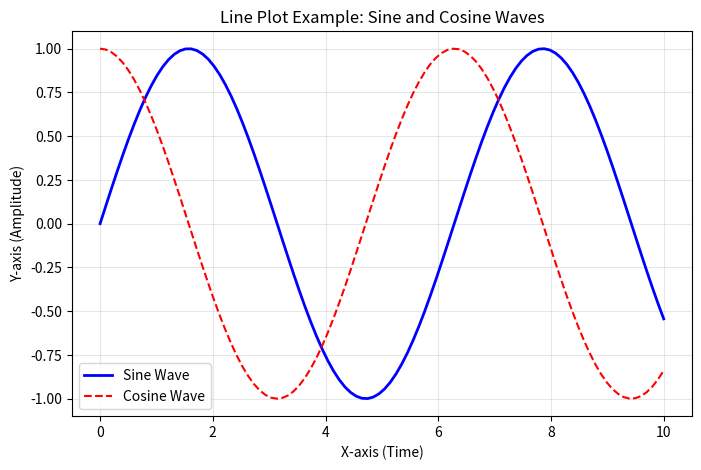

Reproduce this figure in Python.
import matplotlib.pyplot as plt
import numpy as np

# 1. Prepare the data
x = np.linspace(0, 10, 100) # 100 evenly spaced points between 0 and 10
y1 = np.sin(x)
y2 = np.cos(x)

# 2. Create the plot
plt.figure(figsize=(8, 5))
plt.plot(x, y1, label='Sine Wave', color='blue', linewidth=2)
plt.plot(x, y2, label='Cosine Wave', color='red', linestyle='--')

# 3. Add labels and title
plt.title('Line Plot Example: Sine and Cosine Waves')
plt.xlabel('X-axis (Time)')
plt.ylabel('Y-axis (Amplitude)')

# 4. Add a legend and grid
plt.legend()
plt.grid(True, alpha=0.3)

# 5. Display the plot
plt.show()
